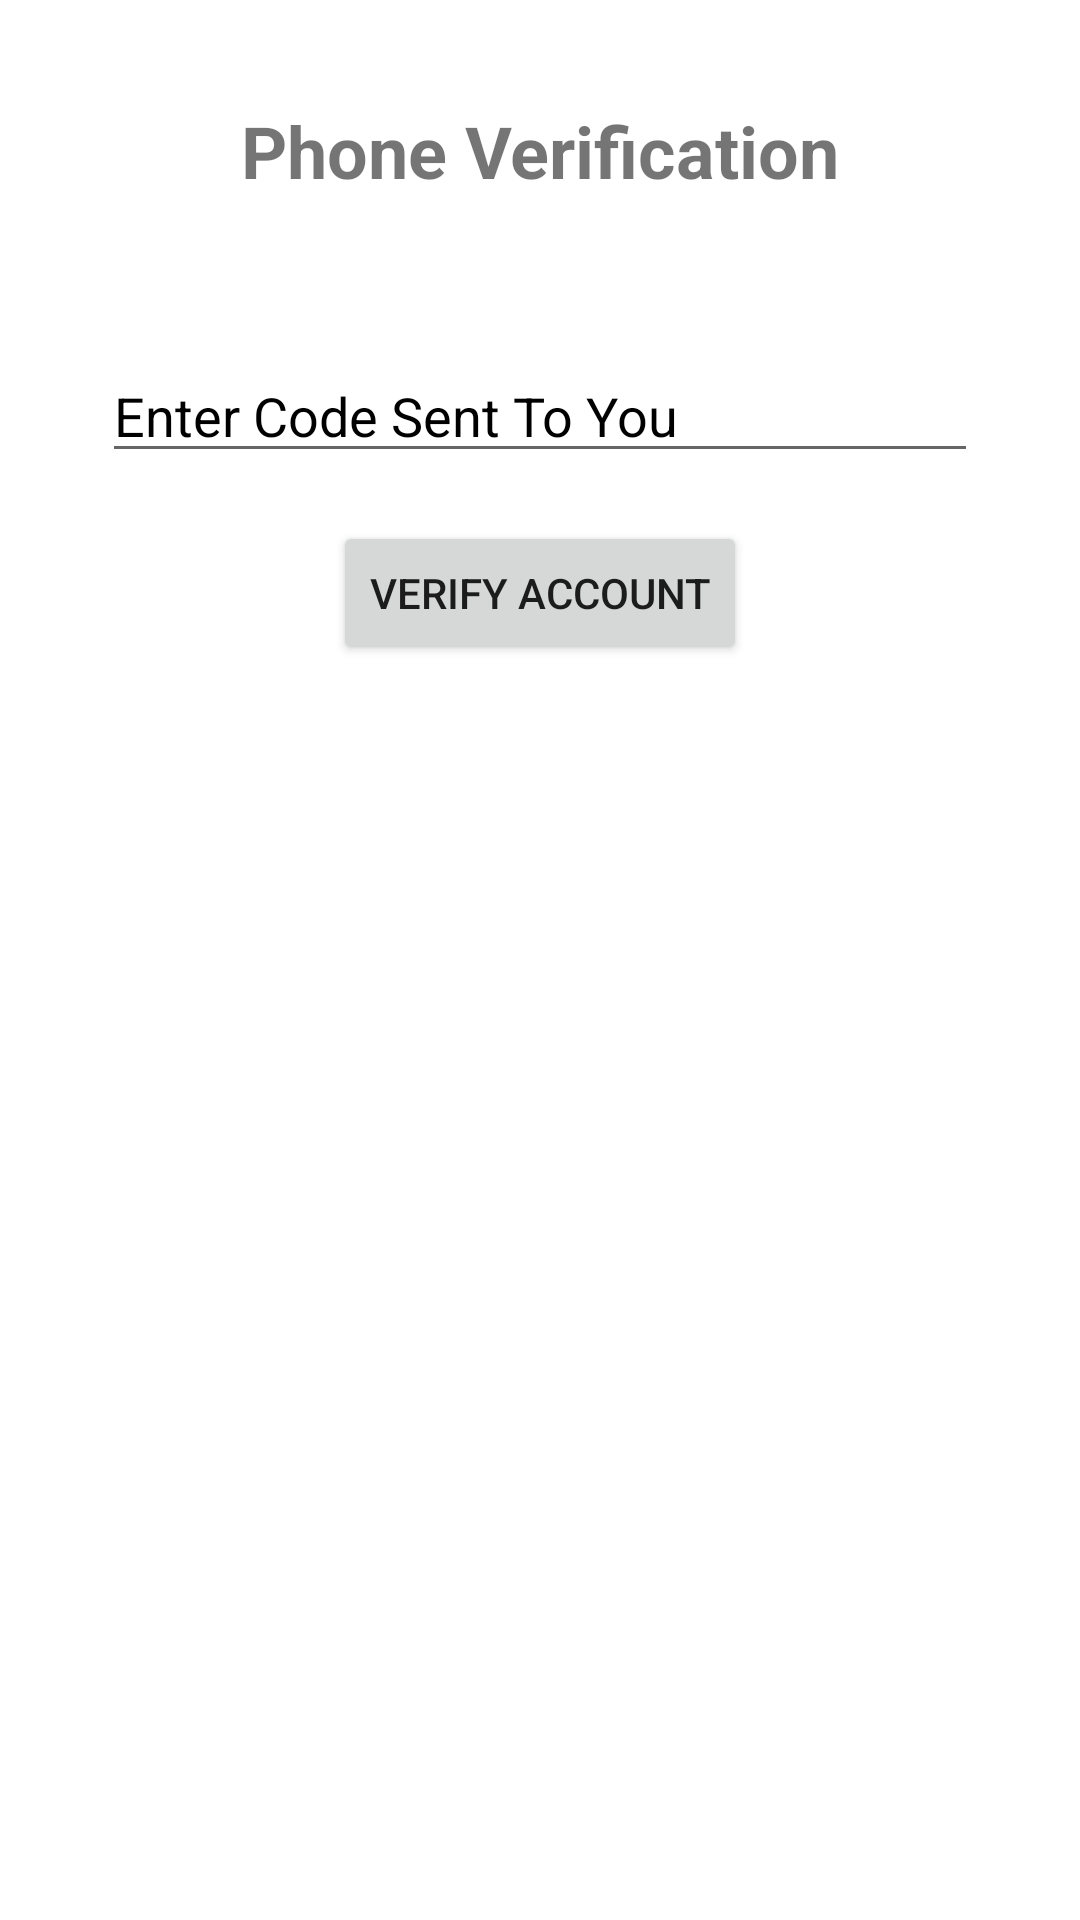

Reconstruct the res/layout file that produces this screen, plus the resources it refers to.
<!-- AndroidManifest.xml: application theme Theme.Phone_NumberAuthentication -->
<!-- res/layout/activity_phone_verification.xml -->
<?xml version="1.0" encoding="utf-8"?>
<LinearLayout
    xmlns:android="http://schemas.android.com/apk/res/android"
    xmlns:app="http://schemas.android.com/apk/res-auto"
    xmlns:tools="http://schemas.android.com/tools"
    android:layout_width="match_parent"
    android:layout_height="match_parent"
    android:orientation="vertical"
    android:gravity="center_horizontal"
    android:padding="34dp"
    tools:context=".Phone_Verification">

    <TextView
        android:layout_width="match_parent"
        android:layout_height="wrap_content"
        android:text="Phone Verification"
        android:textStyle="bold"
        android:gravity="center"
        android:textSize="24dp"
        android:layout_gravity="top"/>
    <EditText
        android:layout_marginTop="50dp"
        android:id="@+id/code"
        android:textColorHint="@color/black"
        android:layout_gravity="center"
        android:layout_width="match_parent"
        android:layout_height="wrap_content"
        android:hint="Enter Code Sent To You"/>

    <Button
        android:layout_width="wrap_content"
        android:layout_height="wrap_content"
        android:text="Verify Account"
        android:layout_marginTop="16dp"
        android:id="@+id/verify"/>
</LinearLayout>
<!-- resources referenced by this layout -->
<resources>
  <style name="Theme.Phone_NumberAuthentication" parent="Theme.MaterialComponents.DayNight.DarkActionBar">
          
          <item name="colorPrimary">@color/purple_500</item>
          <item name="colorPrimaryVariant">@color/purple_700</item>
          <item name="colorOnPrimary">@color/white</item>
          
          <item name="colorSecondary">@color/teal_200</item>
          <item name="colorSecondaryVariant">@color/teal_700</item>
          <item name="colorOnSecondary">@color/black</item>
          
          <item name="android:statusBarColor" tools:targetApi="l">?attr/colorPrimaryVariant</item>
          
      </style>
  <!-- not gathered from this repository: default colours our renderer supplied (Android Studio template values) -->
  <color name="purple_500">#FF6200EE</color>
  <color name="purple_700">#FF3700B3</color>
  <color name="teal_200">#FF03DAC5</color>
  <color name="teal_700">#FF018786</color>
  <color name="black">#FF000000</color>
  <color name="white">#FFFFFFFF</color>
</resources>
